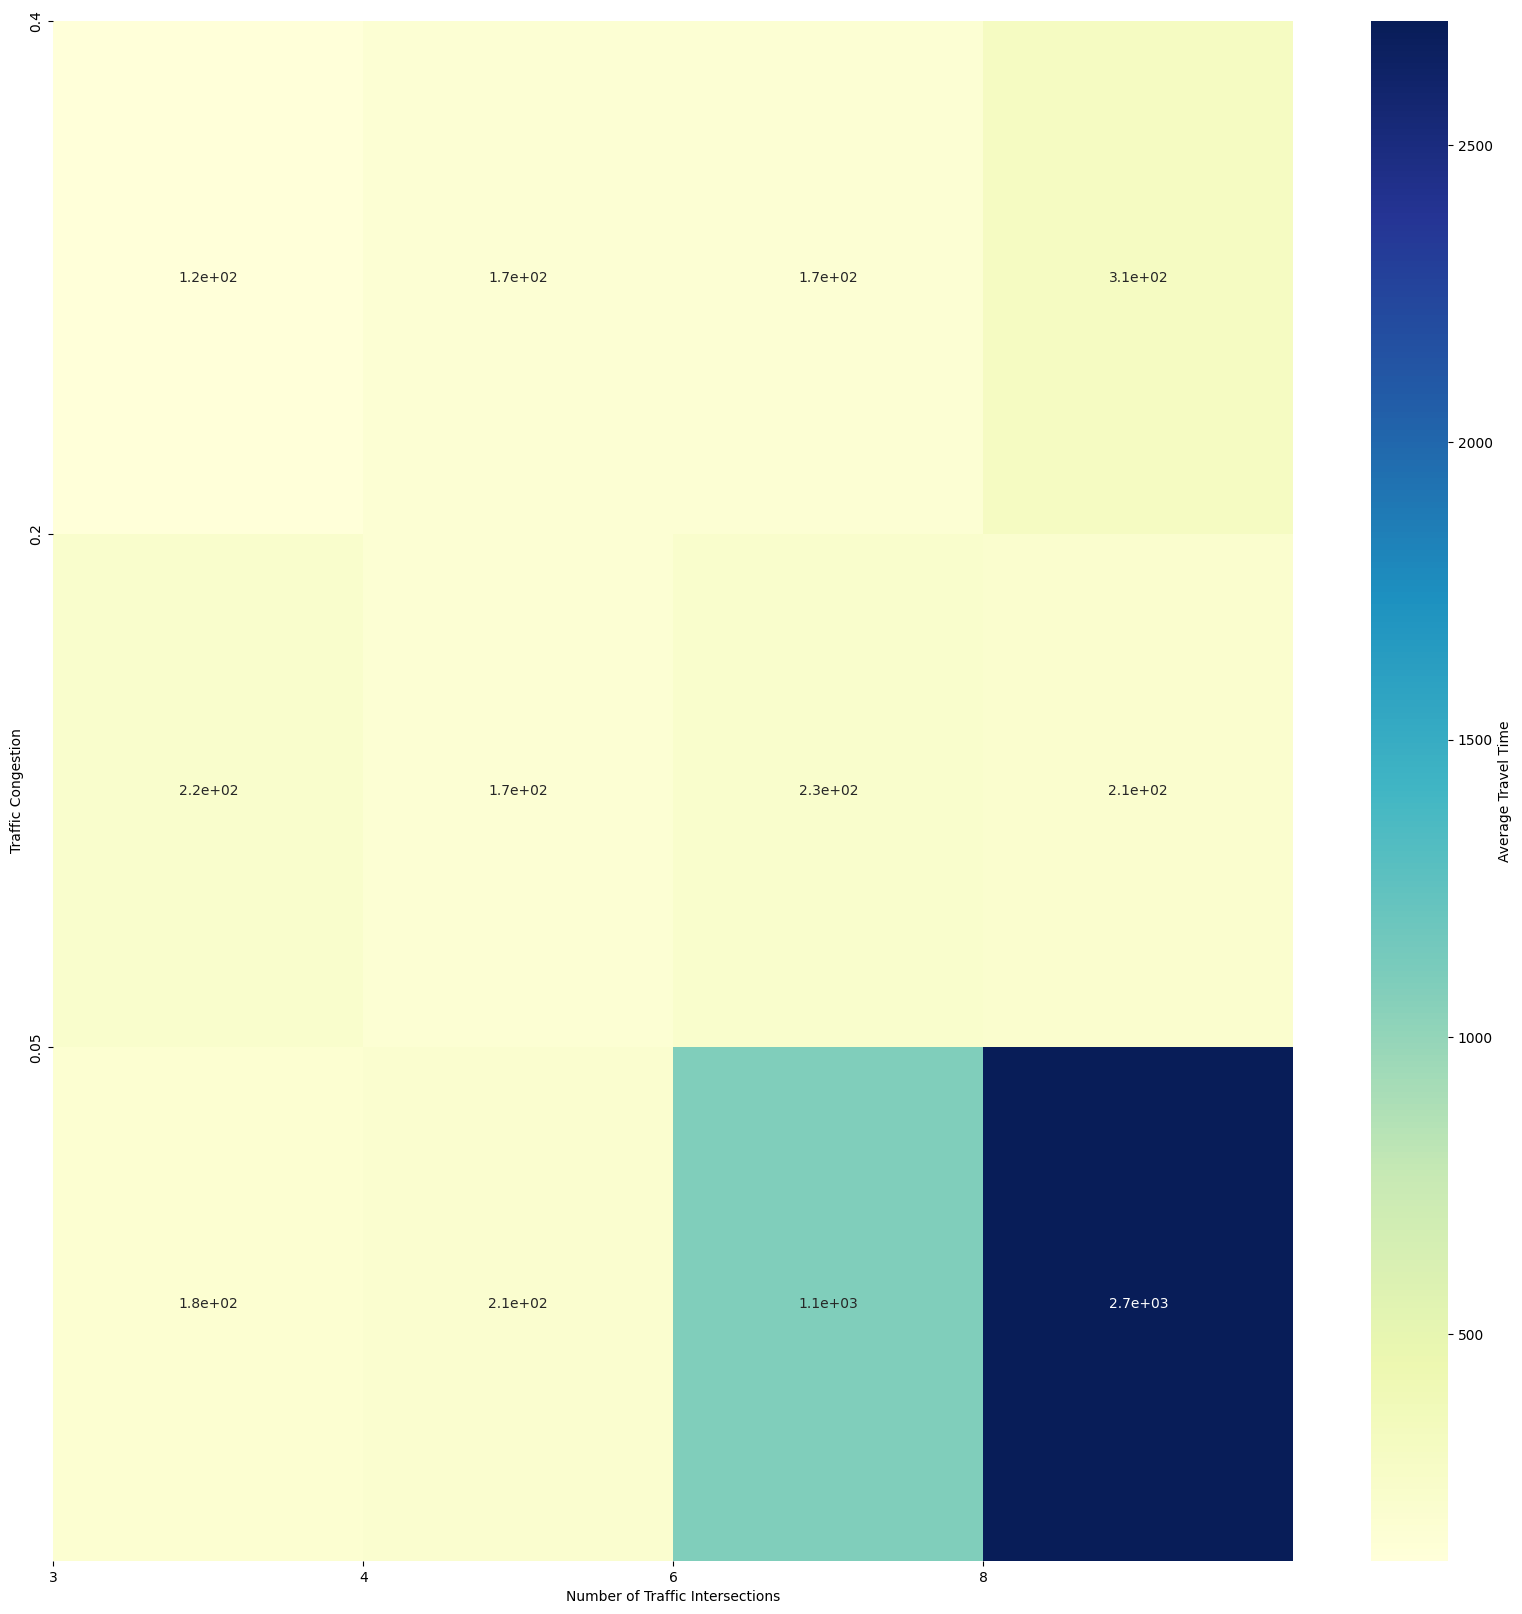

The matplotlib source for this figure:
#import seaborn as sb
import numpy as np
import os
import matplotlib as mpl
mpl.use('Agg')
import matplotlib.pyplot as plt
import seaborn as sb

data = np.array([[119, 174, 171, 306],
                [224, 170, 227, 211],
                [181, 206, 1089, 2709]])

data1 = np.array([[114.6180, 138.8943, 156.1132, 419.9824],
                  [140.6101, 145.7766, 162.764, 196.9213],
                  [165.7539, 167.3621, 235.5438, 719.0826]])

data2 = np.array([[186.0545, 144.6505, 318.8873, 202.2994],
                  [121.8016, 2396.5137, 2706.6440, 400.5080],
                  [134.9009, 185.3210, 5018.1919, 203.1913]])

plt.subplots(figsize=(20, 20))
#sb.palplot(sb.color_palette("ch:2.5,-.2,dark=.3"))
heatmap1 = sb.heatmap(data, annot=True, cmap="YlGnBu", cbar_kws={'label': 'Average Travel Time'})
#heatmap2 = sb.heatmap(data1, )
#heatmap3 = sb.heatmap(data2, )
plt.xticks(np.arange(4), [3, 4, 6, 8])
plt.yticks(np.arange(3), [0.4, 0.2, 0.05])
sb.set(font_scale=0.1)
plt.xlabel('Number of Traffic Intersections')
plt.ylabel('Traffic Congestion')
plt.savefig('Brute_HM', dpi=300)

